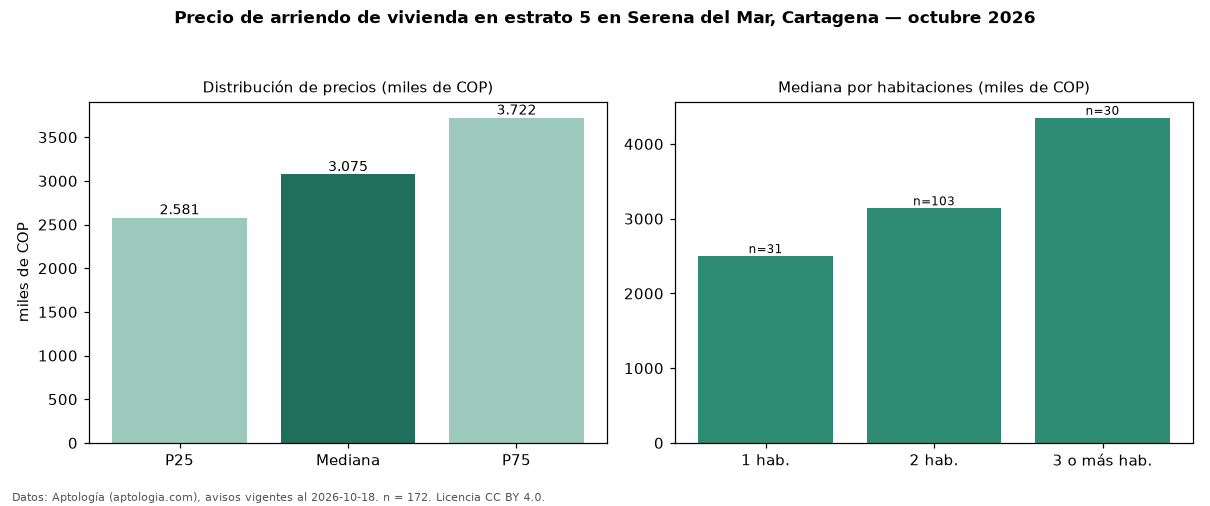

The file beside this chart, header and first rows:
seccion, metrica, valor, moneda, n
precio, p25, 2580750, COP, 172
precio, mediana, 3075000, COP, 172
precio, p75, 3722500, COP, 172
precio, minimo, 1500000, COP, 172
precio, maximo, 16000000, COP, 172
m2, mediana_precio_m2, 43103, COP, 171
m2, area_mediana_m2, 69.0, m2, 171
admin, mediana_admin_mes, 450000, COP, 53
banos, mediana_banos, 2.0, , 
parqueadero, pct_con_parqueadero, 98.8, %, 166
estrato, estrato_mas_frecuente, 5, , 172
habitaciones, 1, 2500000, COP, 31
habitaciones, 2, 3140000, COP, 103
habitaciones, 3+, 4350000, COP, 30
fuente, fecha_datos, 2026-10-18, , 
fuente, atribucion, https://www.aptologia.com/arriendo/carta…, , 
fuente, licencia, CC BY 4.0, , 
